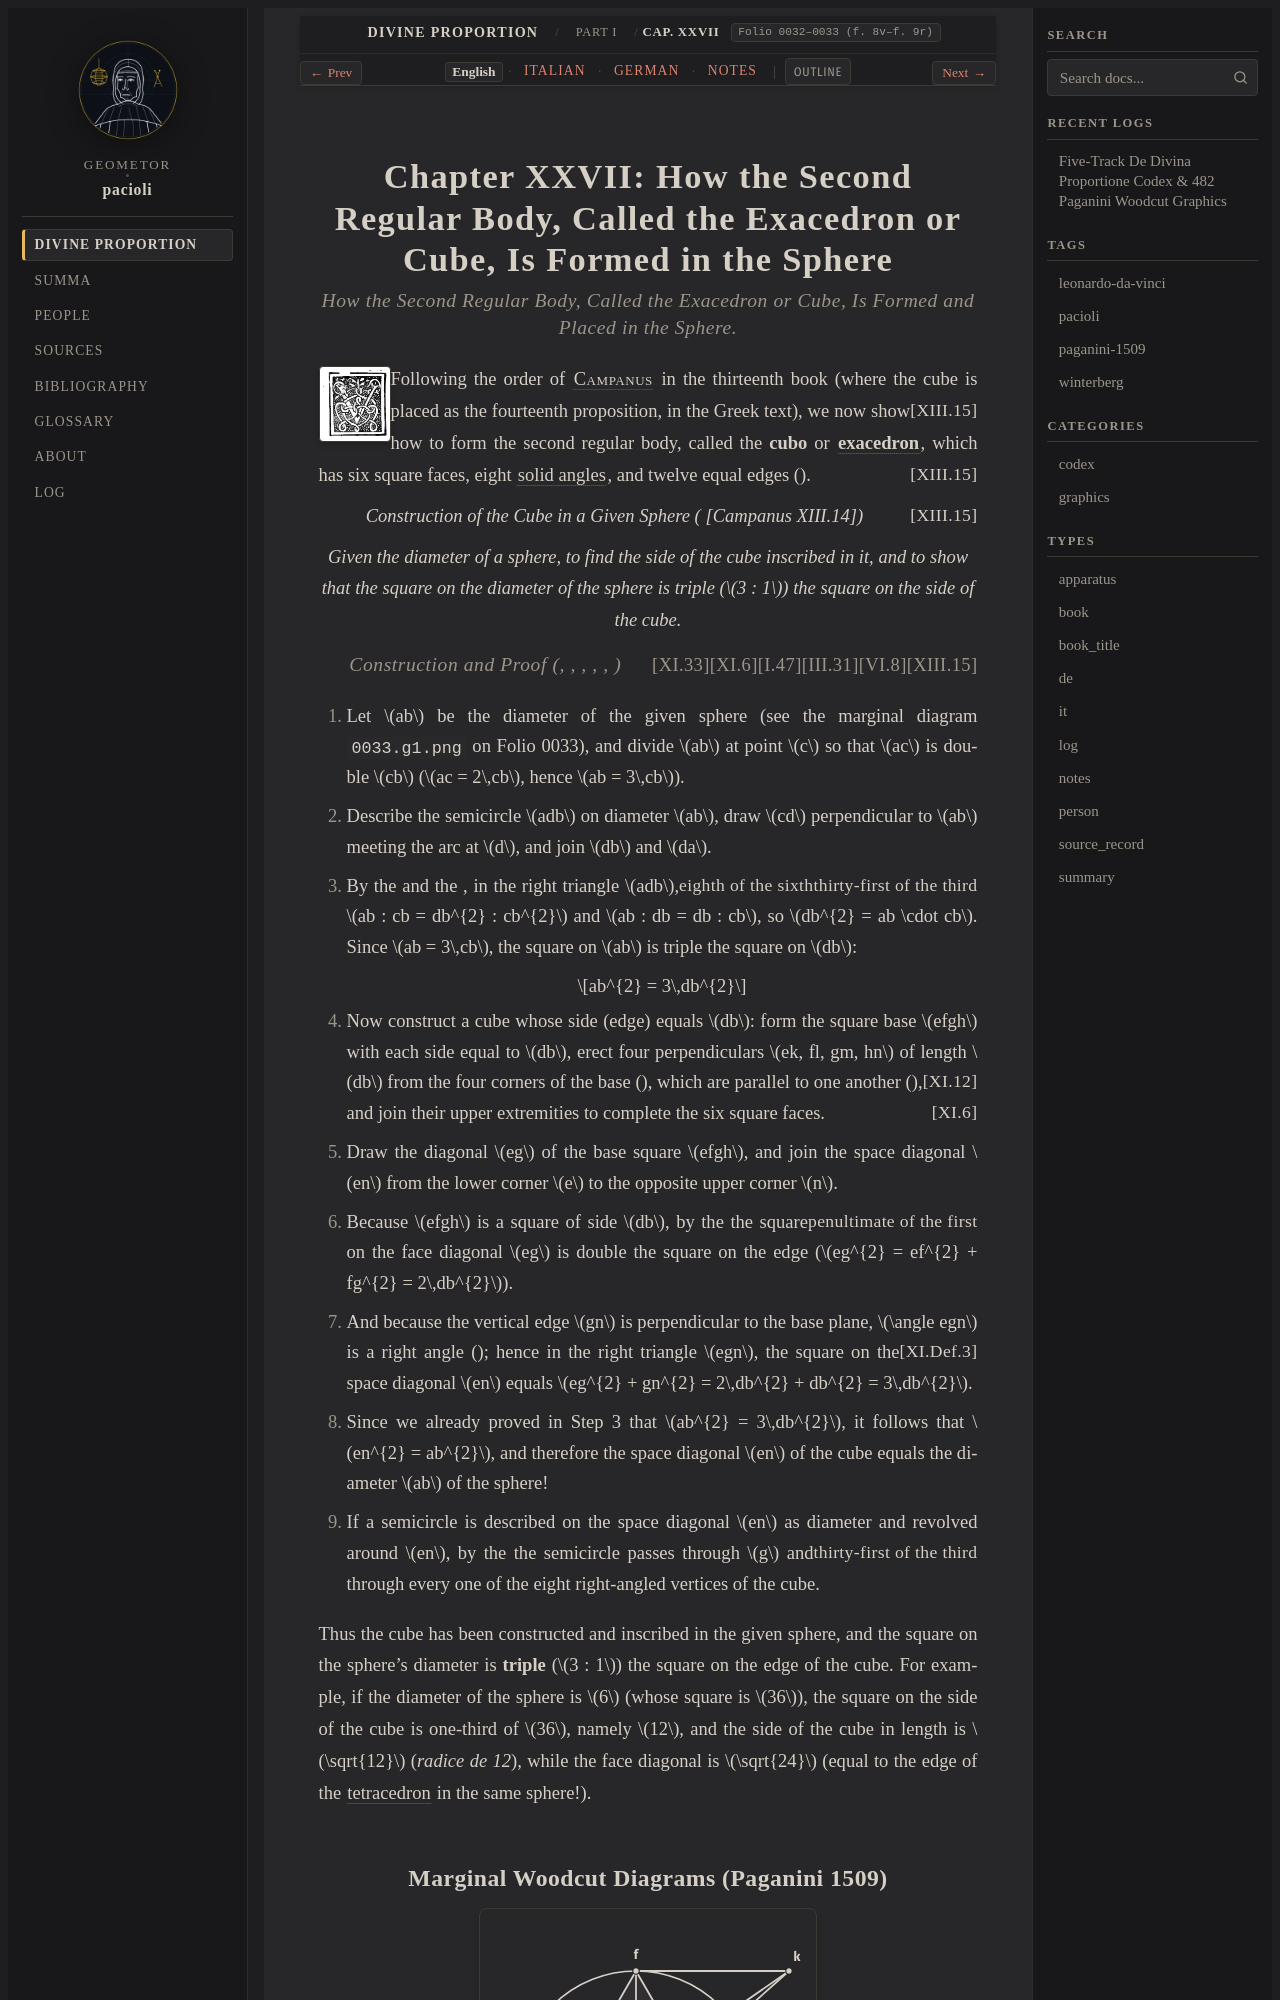

repository: geometor/pacioli · page: de_divina_proportione/compendio/cap_27/index.html · generator: sphinx

:tracks: English: index | Italian: it | German: de | Notes: notes
:layout: book
:canonical_id: Cap. XXVII
:folio: 0032–0033 (f. 8v–f. 9r)

.. _compendio-cap_27:
.. _compendio-cap_27-en:

Chapter XXVII: How the Second Regular Body, Called the Exacedron or Cube, Is Formed in the Sphere
=================================================================================================

.. rubric:: How the Second Regular Body, Called the Exacedron or Cube, Is Formed and Placed in the Sphere.

.. folio:: 0032–0033 (f. 8v–f. 9r)
   :initial: 0032.c1.png

Following the order of :person:`Campanus <campanus>` in the thirteenth book (where the cube is placed as the fourteenth proposition, :just:`XIII.15` in the Greek text), we now show how to form the second regular body, called the **cubo** or :term:`**exacedron** <exahedron>`, which has six square faces, eight :term:`solid angles <angulo-solido>`, and twelve equal edges (:just:`XIII.15`).

.. enunciation:: Construction of the Cube in a Given Sphere (:just:`XIII.15` [Campanus XIII.14])

   Given the diameter of a sphere, to find the side of the cube inscribed in it, and to show that the square on the diameter of the sphere is triple (:math:`3 : 1`) the square on the side of the cube.

.. rubric:: Construction and Proof (:just:`XIII.15`, :just:`VI.8`, :just:`III.31`, :just:`I.47`, :just:`XI.6`, :just:`XI.33`)

.. assertion::

   1. Let :math:`ab` be the diameter of the given sphere (see the marginal diagram ``0033.g1.png`` on Folio 0033), and divide :math:`ab` at point :math:`c` so that :math:`ac` is double :math:`cb` (:math:`ac = 2\,cb`, hence :math:`ab = 3\,cb`).
   2. Describe the semicircle :math:`adb` on diameter :math:`ab`, draw :math:`cd` perpendicular to :math:`ab` meeting the arc at :math:`d`, and join :math:`db` and :math:`da`.
   3. By the :just:`thirty-first of the third <III.31>` and the :just:`eighth of the sixth <VI.8>`, in the right triangle :math:`adb`, :math:`ab : cb = db^{2} : cb^{2}` and :math:`ab : db = db : cb`, so :math:`db^{2} = ab \cdot cb`. Since :math:`ab = 3\,cb`, the square on :math:`ab` is triple the square on :math:`db`:
